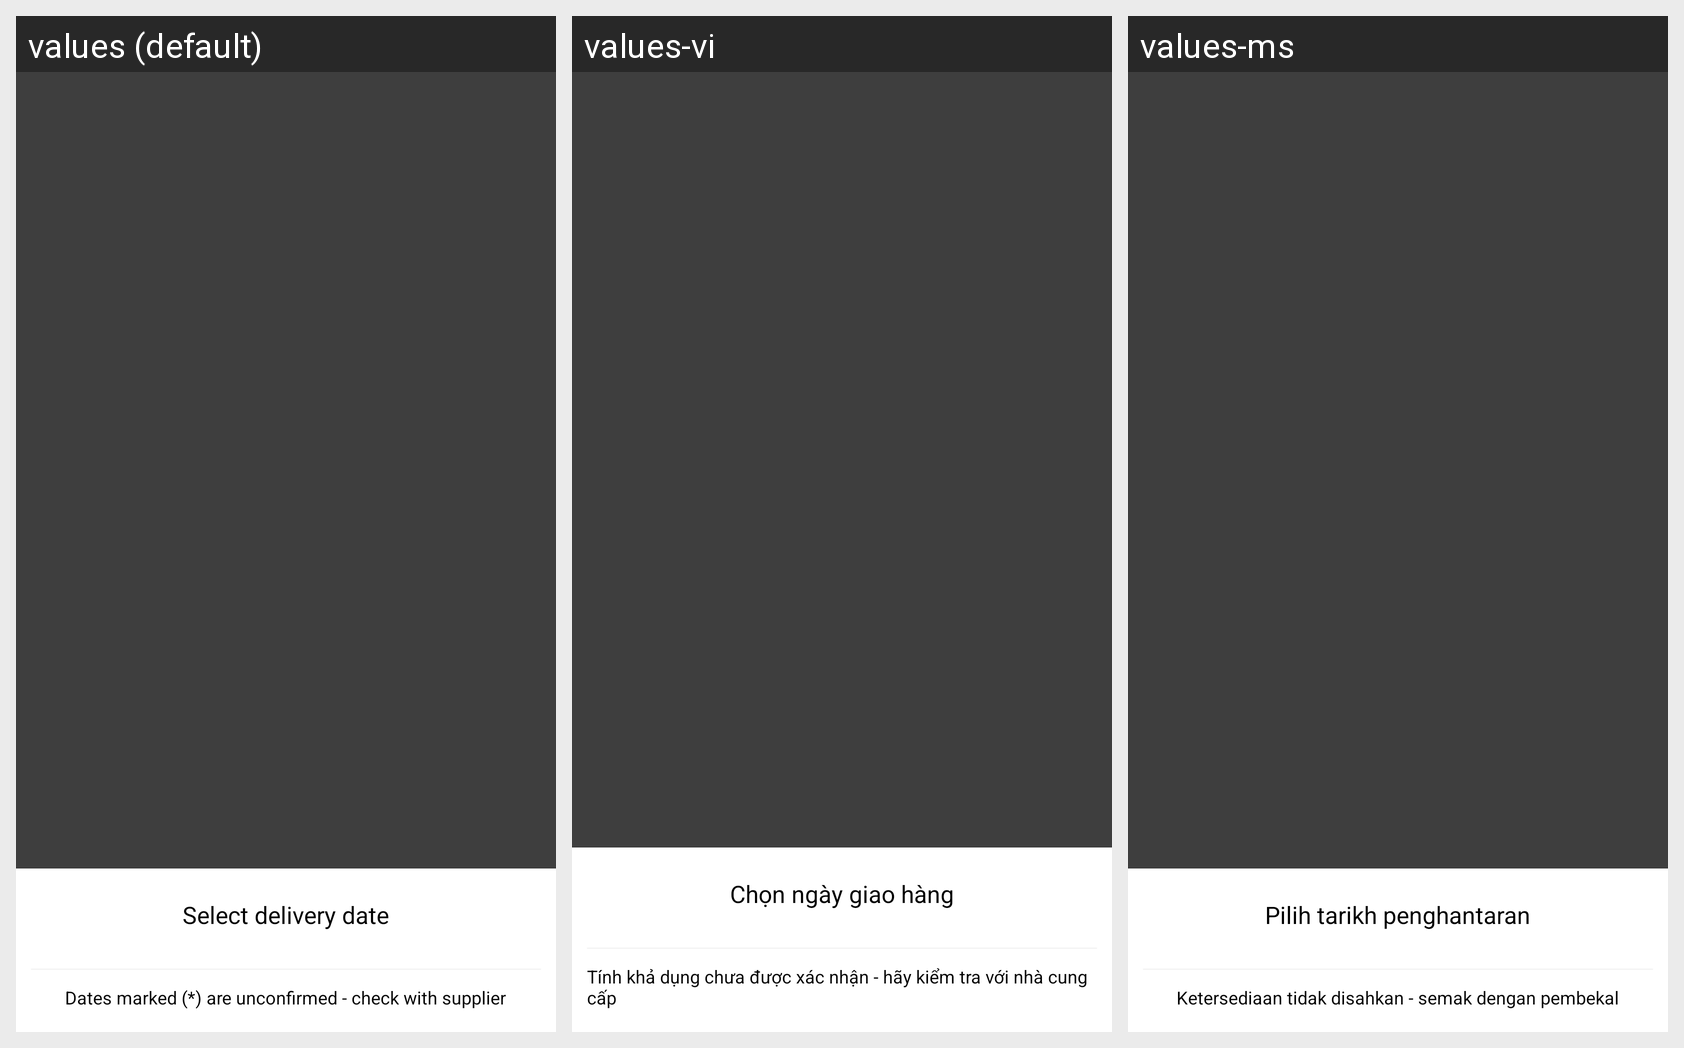

The Android screen above is rendered under several locales of the same app. Produce the string resources it draws, with the default and per-locale values.
Android screen res/layout/activity_choose_action.xml rendered under 3 locales, left to right: values (default), values-vi, values-ms. Device: Nexus 5 (rendered at 1080×1920; each locale shown at half size, 540×960, under a caption strip naming it); theme AppTheme.
Other locales in the repository, not shown: values-hi-rIN, values-in, values-zh.
Strings drawn on this screen, with the default value and each locale's value (text and hints the layout hard-codes, and strings that could not be matched under every locale, appear in the picture but are not listed):

layout_delivery_dates_deliveryDates_header_text_1_text
  values: Select delivery date
  values-vi: Chọn ngày giao hàng
  values-ms: Pilih tarikh penghantaran

deliver_unconfirmed_cutoff
  values: Dates marked (*) are unconfirmed - check with supplier
  values-vi: Tính khả dụng chưa được xác nhận - hãy kiểm tra với nhà cung cấp
  values-ms: Ketersediaan tidak disahkan - semak dengan pembekal
